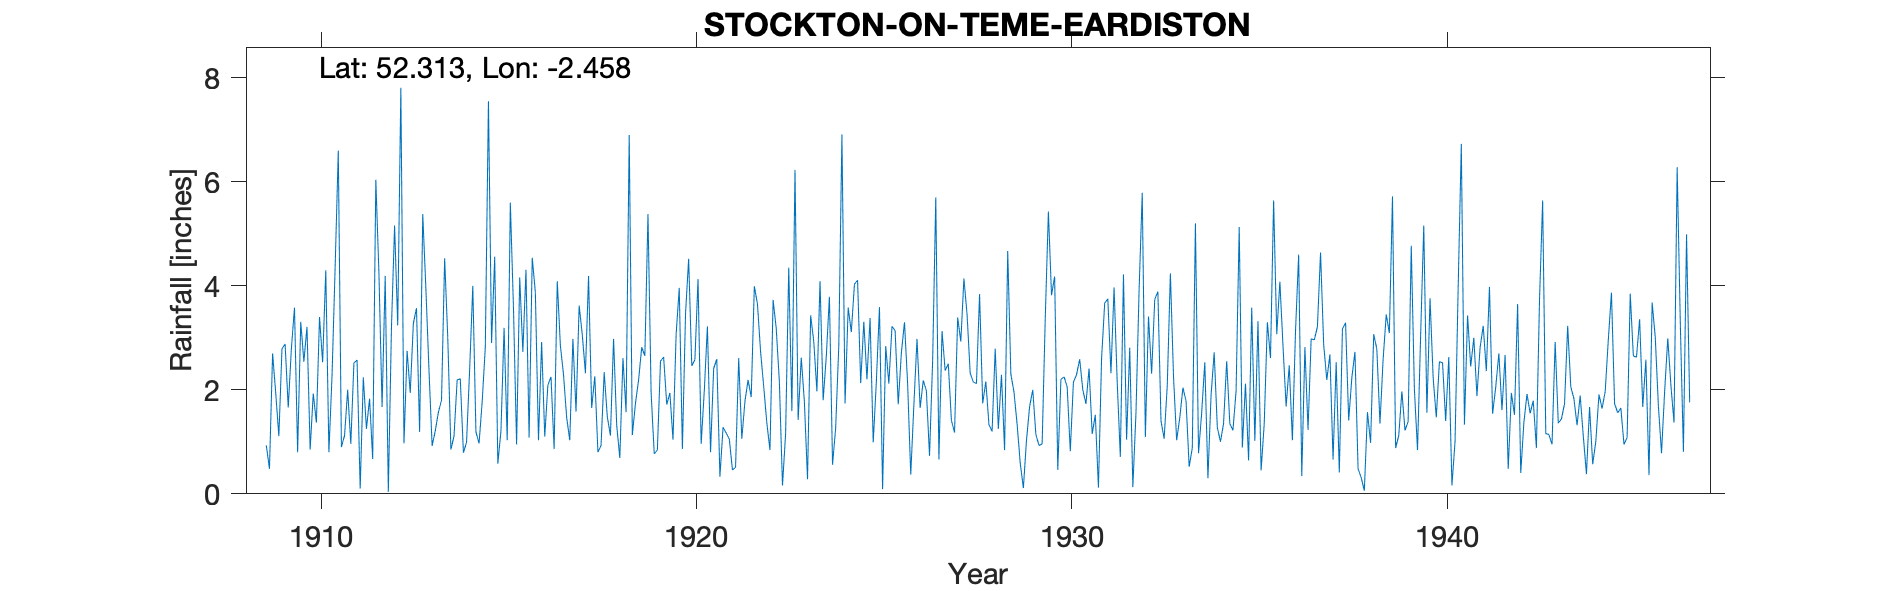

The file beside this chart, header and first rows:
STOCKTON-ON-TEME EARDISTON, , , , , , , , , , , , , , , , , , , , , , , 
Grid ref, SO689684, Long, -2.458, Lat, 52.31, Elevation, 200, ft, , , , , , , , , , , , , , , 
Station no, 2391/5, , , , , , , , , , , , , , , , , , , , , , 
, 1900, 1901, 1902, 1903, 1904, 1905, 1906, 1907, 1908, 1909, 1910, 1911, 1912, 1913, 1914, 1915, 1916, 1917, 1918, 1919, 1920, 1921, 1922
January, , , , , , , , , , 0.93, 2.54, 0.9, 4.23, 3.57, 1.11, 2.9, 1.08, 1.47, 2.34, 2.82, 3.96, 2.59, 3.99
February, , , , , , , , , , 0.48, 3.21, 1.12, 1.67, 1.19, 2.19, 4.56, 4.54, 1.03, 1.48, 2.65, 0.86, 0.33, 3.65
March, , , , , , , , , , 2.7, 0.85, 2, 4.19, 5.38, 2.21, 0.58, 3.87, 2.98, 1.12, 5.38, 3.46, 1.28, 2.73
April, , , , , , , , , , 1.94, 1.93, 0.96, 0.04, 3.95, 0.79, 1.21, 1.03, 1.58, 2.98, 1.95, 4.52, 1.17, 2.06
May, , , , , , , , , , 1.11, 1.37, 2.52, 3.21, 2.37, 0.99, 3.19, 2.92, 3.62, 1.32, 0.77, 2.46, 1.05, 1.36
June, , , , , , , , , , 2.79, 3.4, 2.57, 5.16, 0.92, 2.4, 1.03, 1.1, 3.06, 0.69, 0.84, 2.58, 0.46, 0.84
July, , , , , , , , , , 2.88, 2.53, 0.1, 3.24, 1.21, 4, 5.6, 2.09, 2.32, 2.61, 2.55, 4.13, 0.51, 3.73
August, , , , , , , , , , 1.66, 4.3, 2.24, 7.81, 1.57, 1.19, 3.58, 2.25, 4.19, 1.57, 2.63, 0.96, 2.61, 3.18
September, , , , , , , , , , 2.79, 0.8, 1.25, 0.97, 1.8, 0.97, 0.95, 0.86, 1.65, 6.9, 1.72, 1.98, 1.06, 2.16
October, , , , , , , , , , 3.58, 2.27, 1.83, 2.75, 4.53, 1.77, 4.16, 4.09, 2.26, 1.13, 1.94, 3.22, 1.78, 0.16
November, , , , , , , , , , 0.8, 4.37, 0.67, 1.94, 3, 2.82, 2.73, 2.85, 0.8, 1.74, 1.04, 0.8, 2.19, 1.16
December, , , , , , , , , , 3.31, 6.6, 6.04, 3.28, 0.85, 7.55, 4.31, 2.29, 0.93, 2.19, 3.07, 2.41, 1.86, 4.35
Total, , , , , , , , , , 24.97, 34.17, 22.2, 38.49, 30.34, 27.99, 34.8, 28.97, 25.89, 26.07, 27.36, 31.34, 16.89, 29.37
1927 incorrect total on record., , , , , , , , , , , , , , , , , , , , , , , 
